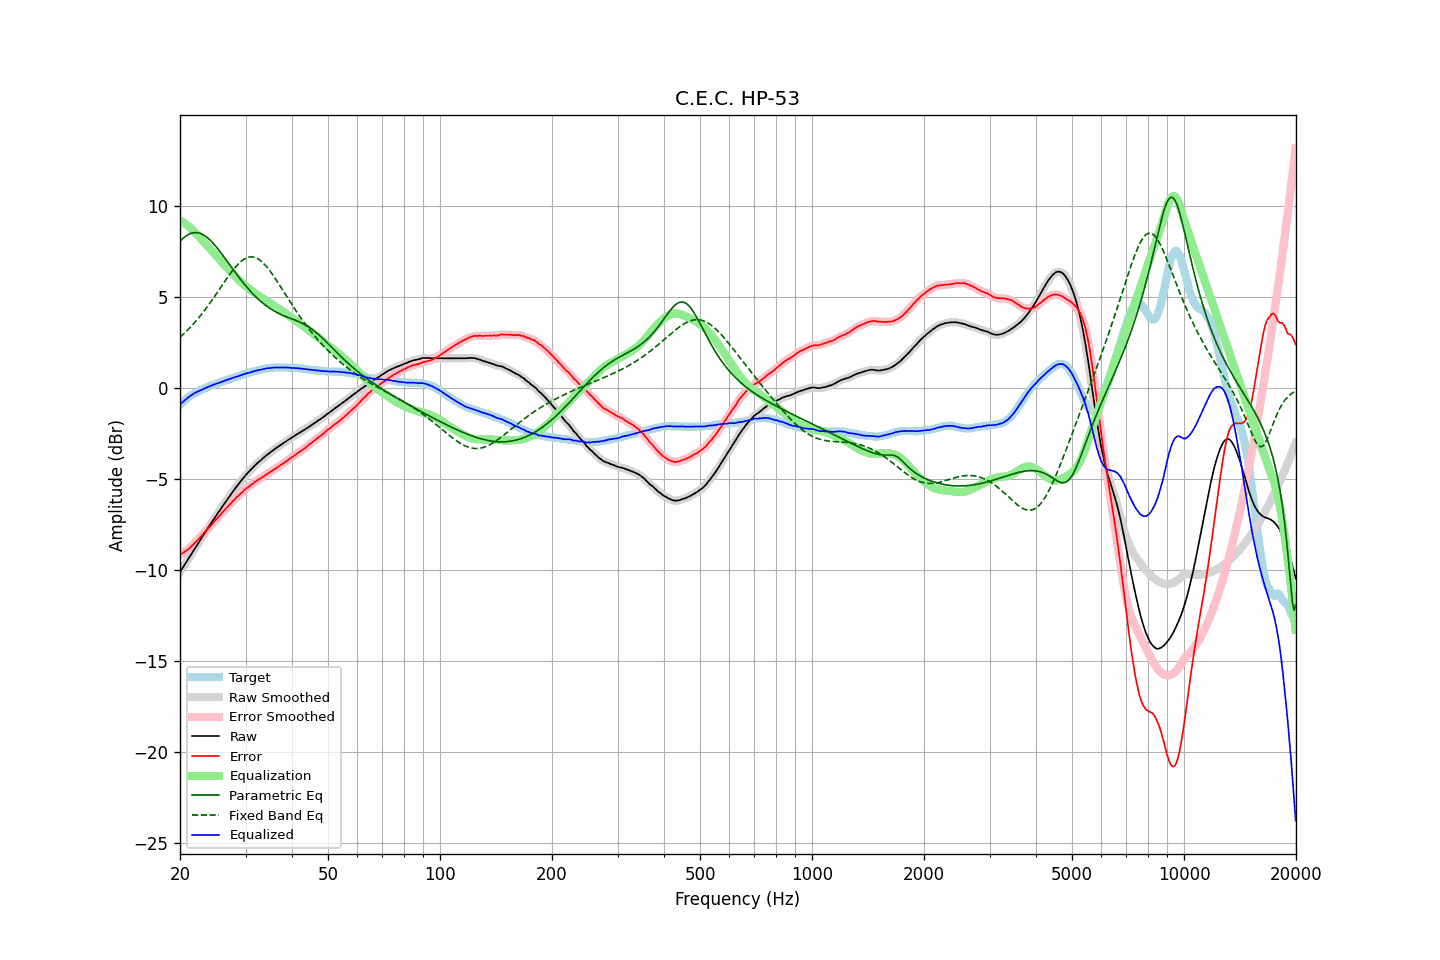

Source data for this figure (header and first rows):
frequency, raw, error, smoothed, error_smoothed, equalization, parametric_eq, fixed_band_eq, equalized_raw, equalized_smoothed, target
20.00, -10.13, -9.19, -10.13, -9.19, 9.19, 8.04, 2.76, -0.94, -0.94, -0.95
20.20, -9.99, -9.14, -9.99, -9.13, 9.14, 8.13, 2.84, -0.86, -0.86, -0.86
20.40, -9.85, -9.08, -9.85, -9.08, 9.08, 8.21, 2.92, -0.77, -0.77, -0.77
20.61, -9.71, -9.01, -9.71, -9.02, 9.02, 8.28, 3.01, -0.70, -0.69, -0.71
20.81, -9.57, -8.96, -9.57, -8.95, 8.95, 8.34, 3.09, -0.62, -0.62, -0.61
21.02, -9.43, -8.90, -9.43, -8.89, 8.88, 8.40, 3.18, -0.55, -0.55, -0.54
21.23, -9.29, -8.82, -9.29, -8.82, 8.81, 8.44, 3.27, -0.48, -0.48, -0.48
21.44, -9.15, -8.73, -9.15, -8.73, 8.73, 8.48, 3.36, -0.42, -0.42, -0.42
21.66, -9.01, -8.65, -9.01, -8.65, 8.65, 8.50, 3.46, -0.37, -0.36, -0.37
21.87, -8.87, -8.55, -8.87, -8.56, 8.56, 8.51, 3.56, -0.31, -0.31, -0.31
22.09, -8.73, -8.46, -8.73, -8.46, 8.47, 8.51, 3.66, -0.26, -0.26, -0.27
22.31, -8.59, -8.37, -8.59, -8.37, 8.37, 8.50, 3.76, -0.22, -0.22, -0.22
22.54, -8.45, -8.28, -8.45, -8.28, 8.28, 8.48, 3.87, -0.18, -0.18, -0.18
22.76, -8.32, -8.19, -8.32, -8.18, 8.18, 8.45, 3.98, -0.14, -0.14, -0.14
22.99, -8.18, -8.08, -8.18, -8.08, 8.08, 8.41, 4.09, -0.10, -0.10, -0.11
23.22, -8.04, -7.98, -8.05, -7.98, 7.99, 8.36, 4.21, -0.06, -0.06, -0.07
23.45, -7.91, -7.89, -7.91, -7.88, 7.89, 8.30, 4.32, -0.02, -0.02, -0.03
23.69, -7.77, -7.79, -7.77, -7.79, 7.79, 8.24, 4.44, 0.01, 0.02, 0.01
23.92, -7.63, -7.68, -7.64, -7.69, 7.69, 8.16, 4.56, 0.06, 0.05, 0.05
24.16, -7.50, -7.61, -7.50, -7.60, 7.59, 8.08, 4.69, 0.09, 0.09, 0.10
24.40, -7.37, -7.50, -7.37, -7.50, 7.49, 7.98, 4.81, 0.12, 0.13, 0.13
24.65, -7.23, -7.39, -7.23, -7.39, 7.39, 7.89, 4.94, 0.16, 0.16, 0.15
24.89, -7.10, -7.28, -7.10, -7.29, 7.29, 7.79, 5.07, 0.20, 0.19, 0.19
25.14, -6.97, -7.19, -6.97, -7.19, 7.20, 7.68, 5.20, 0.23, 0.23, 0.22
25.39, -6.84, -7.09, -6.84, -7.10, 7.10, 7.57, 5.33, 0.26, 0.26, 0.26
25.65, -6.71, -7.01, -6.71, -7.00, 7.00, 7.46, 5.46, 0.28, 0.29, 0.29
25.91, -6.58, -6.90, -6.58, -6.90, 6.90, 7.34, 5.59, 0.32, 0.32, 0.31
26.16, -6.45, -6.79, -6.45, -6.80, 6.80, 7.22, 5.72, 0.35, 0.35, 0.34
26.43, -6.32, -6.71, -6.32, -6.70, 6.71, 7.10, 5.85, 0.38, 0.38, 0.38
26.69, -6.20, -6.62, -6.20, -6.61, 6.61, 6.98, 5.98, 0.41, 0.41, 0.41
26.96, -6.07, -6.52, -6.08, -6.52, 6.51, 6.86, 6.10, 0.44, 0.44, 0.44
27.23, -5.95, -6.43, -5.95, -6.42, 6.42, 6.73, 6.22, 0.47, 0.47, 0.47
27.50, -5.82, -6.33, -5.82, -6.33, 6.33, 6.61, 6.34, 0.50, 0.50, 0.50
27.77, -5.70, -6.22, -5.70, -6.23, 6.23, 6.49, 6.46, 0.53, 0.53, 0.52
28.05, -5.58, -6.15, -5.58, -6.14, 6.14, 6.37, 6.57, 0.56, 0.56, 0.56
28.33, -5.46, -6.05, -5.46, -6.05, 6.05, 6.25, 6.67, 0.59, 0.59, 0.58
28.62, -5.35, -5.97, -5.35, -5.96, 5.97, 6.14, 6.77, 0.61, 0.62, 0.61
28.90, -5.23, -5.89, -5.23, -5.88, 5.88, 6.02, 6.85, 0.65, 0.65, 0.65
29.19, -5.12, -5.80, -5.12, -5.80, 5.80, 5.91, 6.93, 0.68, 0.68, 0.67
29.48, -5.01, -5.74, -5.01, -5.72, 5.72, 5.79, 7.00, 0.71, 0.71, 0.72
29.78, -4.89, -5.63, -4.90, -5.64, 5.64, 5.69, 7.06, 0.75, 0.74, 0.73
30.08, -4.79, -5.56, -4.80, -5.56, 5.57, 5.58, 7.11, 0.77, 0.77, 0.76
30.38, -4.70, -5.50, -4.70, -5.49, 5.49, 5.48, 7.14, 0.79, 0.79, 0.79
30.68, -4.61, -5.44, -4.61, -5.43, 5.42, 5.37, 7.17, 0.81, 0.81, 0.82
30.99, -4.51, -5.36, -4.52, -5.36, 5.35, 5.28, 7.18, 0.84, 0.84, 0.84
31.30, -4.42, -5.29, -4.42, -5.29, 5.29, 5.18, 7.18, 0.87, 0.87, 0.86
31.61, -4.33, -5.23, -4.33, -5.22, 5.23, 5.09, 7.16, 0.89, 0.90, 0.89
31.93, -4.24, -5.16, -4.24, -5.16, 5.16, 5.00, 7.13, 0.92, 0.92, 0.91
32.24, -4.16, -5.10, -4.16, -5.10, 5.10, 4.91, 7.09, 0.94, 0.94, 0.93
32.57, -4.08, -5.05, -4.08, -5.04, 5.04, 4.83, 7.04, 0.96, 0.96, 0.96
32.89, -4.01, -5.00, -4.01, -4.99, 4.99, 4.75, 6.98, 0.98, 0.98, 0.98
33.22, -3.93, -4.94, -3.93, -4.94, 4.93, 4.68, 6.91, 1.00, 1.00, 1.00
33.55, -3.85, -4.88, -3.85, -4.88, 4.87, 4.60, 6.82, 1.02, 1.02, 1.02
33.89, -3.78, -4.82, -3.78, -4.82, 4.82, 4.53, 6.73, 1.04, 1.04, 1.03
34.23, -3.70, -4.76, -3.71, -4.76, 4.76, 4.47, 6.63, 1.06, 1.05, 1.05
34.57, -3.64, -4.71, -3.64, -4.70, 4.70, 4.40, 6.52, 1.06, 1.07, 1.06
34.92, -3.57, -4.65, -3.57, -4.65, 4.65, 4.34, 6.40, 1.07, 1.08, 1.07
35.27, -3.50, -4.60, -3.51, -4.59, 4.59, 4.29, 6.28, 1.09, 1.08, 1.09
35.62, -3.44, -4.53, -3.44, -4.53, 4.53, 4.23, 6.15, 1.09, 1.09, 1.08
35.97, -3.37, -4.47, -3.37, -4.47, 4.47, 4.18, 6.02, 1.10, 1.10, 1.09
... 635 more rows
